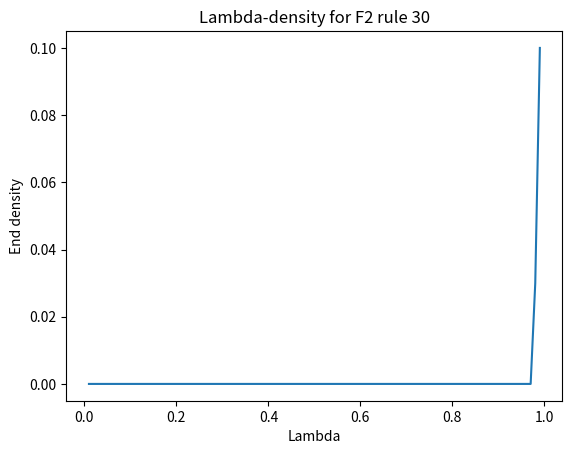

Python code for this plot:
#!/usr/bin/env python
# coding: utf-8

import numpy as np
import matplotlib.pyplot as plt
import random as rd #added random

# parameters:
#f1_W = 0 # f1 rule number
#f1_bin = [int(x) for x in np.binary_repr(f1_W, width=8)] # binary representation of f1 rule
# f1 = null rule, so don't need binary vector for it

f2_W = 30 # f2 rule number
f2_bin = [int(x) for x in np.binary_repr(f2_W, width=8)] # binary representation of f2 rule

lbd=0.7 # lambda value

n = int(1e4) # number of columns/cells
n = 100
columns = n
T = int(5e3) # number rows/iterations
T = 100
rows = T

input_pattern = np.zeros([8,3])
for i in range(8):
    # input_pattern array of 8 possible input configurations/patterns
    input_pattern[i:] = [int(x) for x in np.binary_repr(7-i, width=3)]

# function which makes the space (cells)- time (iterations) grid for a certain f2 & lambda
# set density_vec to True if you want to keep track of the density for each iteration
def make_space_time_grid(lbd, f2_bin, density_vec = False):

    grid = np.zeros([rows,columns+2]) # T x n grid (matrix) of zeros (white cells)
    grid[0, :]=rd.choices([0,1], k=(n+2)) # random first row with 50% chance of either 0 or 1
    d_vec = [0]*T # keep track of density per iteration

    # make the space-time grid
    for i in np.arange(0, rows-1): # for each row of the grid (minus first row)
        for j in np.arange(0, columns): # for each column of the grid
            if rd.random() >= lbd:
                # apply null rule so map to 0 (neighbors irrelevant)
                grid[i + 1, j + 1] = 0
            else:   # apply f2 rule so look at neighbors
                #parse neighbors to int:
                k = int("".join(str(int(x)) for x in grid[i, j:j+3]),2)
                grid[i + 1, j + 1] = f2_bin[k]
        if density_vec: # if True, keep track of this iteration's density
            d_vec[i] = np.count_nonzero(grid[i, 1:n+1] == 1)/n
    return grid, d_vec

# given a diploid grid/matrix, plots it:
def plot_space_time_grid(grid):
    # plot all rows (:) and columns, ignoring the edges (first & last column)
    plt.imshow(grid[:,1:columns+1], cmap="Greys", interpolation="nearest")
    plt.title("Space-time grid for F2 rule {}, lambda={}".format(f2_W, lbd))
    plt.xlabel("Space (cells)")
    plt.ylabel("Time (iterations)")
    plt.show()

# plot time (iterations) against density (per iteration) for different values of lambda in lambda_vec
def plot_time_density(lambda_vec):
    # make zeros matrix 1 row for each lambda value (each row will contain T density values)
    d = np.zeros([len(lambda_vec), T])

    for i in range(len(lambda_vec)):
        # take 1st element = density vector and put into i^th column
        d[i,:] = make_space_time_grid(lambda_vec[i], f2_bin, density_vec=True)[1]
        plt.plot(range(T), d[i,:])

    plt.title("Time-density for different values of lambda")
    plt.xlabel("Time (iterations)")
    plt.ylabel("Density")
    plt.legend(lambda_vec)
    plt.show()

# plot lambda values against final density for a given f2 rule:
def plot_lambda_density(f2_bin):
    N1=np.arange(0.01,0.05,0.01)
    N2=np.arange(0.05,0.95,0.5)
    N3=np.arange(0.95,0.99,0.01)
    L=np.concatenate((N1,N2,N3),axis=None).tolist()
    print(L, len(L), type(L))

    d = [0]*len(L)
    for i in range(len(L)):
        grid = make_space_time_grid(L[i], f2_bin)[0]
        d[i] = np.count_nonzero(grid[T-1, 1:n+1]==1)/n

    plt.plot(L, d)
    plt.title("Lambda-density for F2 rule {}".format(f2_W))
    plt.xlabel("Lambda")
    plt.ylabel("End density")
    plt.show()

#grid = make_space_time_grid(lbd, f2_bin)[0] # take 0th element = grid
#plot_space_time_grid(grid)

#lambda_vec = [0.2, 0.4, 0.6, 0.8]
#plot_time_density(lambda_vec)

plot_lambda_density(f2_bin)
